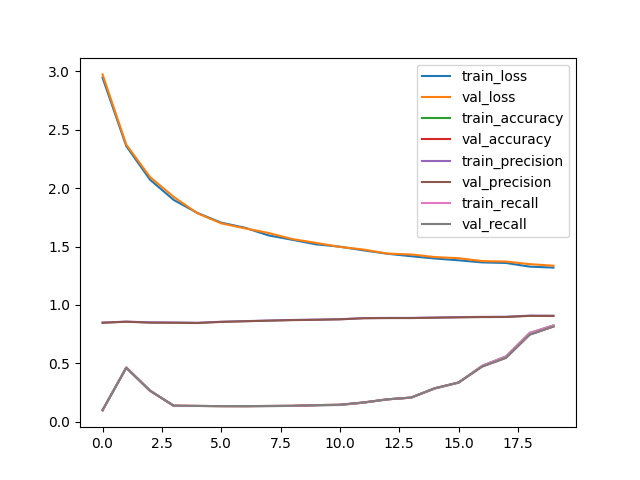

Source data for this figure (header and first rows):
epoch, type, loss, accuracy, precision, recall, f1
0, train, 2.946, 0.09777, 0.8495, 0.09777, 0.07614
0, val, 2.973, 0.1002, 0.8473, 0.1002, 0.07945
1, train, 2.359, 0.4653, 0.8575, 0.4653, 0.5671
1, val, 2.372, 0.4622, 0.8564, 0.4622, 0.5639
2, train, 2.072, 0.2678, 0.8514, 0.2678, 0.329
2, val, 2.095, 0.2656, 0.8486, 0.2656, 0.3248
3, train, 1.899, 0.1355, 0.8498, 0.1355, 0.1052
3, val, 1.925, 0.1386, 0.8478, 0.1386, 0.1103
4, train, 1.787, 0.1357, 0.8477, 0.1357, 0.09718
4, val, 1.784, 0.136, 0.8457, 0.136, 0.09604
5, train, 1.704, 0.1346, 0.8565, 0.1346, 0.1009
5, val, 1.699, 0.1344, 0.855, 0.1344, 0.09906
6, train, 1.661, 0.1341, 0.8617, 0.1341, 0.1013
6, val, 1.656, 0.1341, 0.8604, 0.1341, 0.09971
7, train, 1.595, 0.1347, 0.8668, 0.1347, 0.1033
7, val, 1.616, 0.1359, 0.8657, 0.1359, 0.1038
8, train, 1.558, 0.1361, 0.8717, 0.1361, 0.1071
8, val, 1.564, 0.1369, 0.8702, 0.1369, 0.107
9, train, 1.519, 0.1418, 0.8746, 0.1418, 0.1191
9, val, 1.531, 0.1429, 0.8733, 0.1429, 0.1194
10, train, 1.499, 0.1443, 0.8781, 0.1443, 0.1247
10, val, 1.497, 0.1463, 0.8768, 0.1463, 0.1264
11, train, 1.467, 0.1637, 0.8877, 0.1637, 0.169
11, val, 1.474, 0.1659, 0.8861, 0.1659, 0.1712
12, train, 1.439, 0.1925, 0.8893, 0.1925, 0.2208
12, val, 1.44, 0.1923, 0.8878, 0.1923, 0.2187
13, train, 1.417, 0.2067, 0.8894, 0.2067, 0.2437
13, val, 1.432, 0.2077, 0.8878, 0.2077, 0.2439
14, train, 1.398, 0.285, 0.8926, 0.285, 0.3666
14, val, 1.41, 0.2878, 0.8909, 0.2878, 0.3692
15, train, 1.382, 0.3351, 0.8957, 0.3351, 0.4361
15, val, 1.4, 0.3363, 0.894, 0.3363, 0.4366
16, train, 1.364, 0.4801, 0.8982, 0.4801, 0.5994
16, val, 1.376, 0.4733, 0.8965, 0.4733, 0.5919
17, train, 1.359, 0.5597, 0.8992, 0.5597, 0.672
17, val, 1.371, 0.5479, 0.8971, 0.5479, 0.6612
18, train, 1.328, 0.7608, 0.9087, 0.7608, 0.8238
18, val, 1.349, 0.7464, 0.9069, 0.7464, 0.8138
19, train, 1.32, 0.8247, 0.9081, 0.8247, 0.8618
19, val, 1.336, 0.8154, 0.9057, 0.8154, 0.8552
+, test, 1.358, 0.8252, 0.9069, 0.8252, 0.8615
